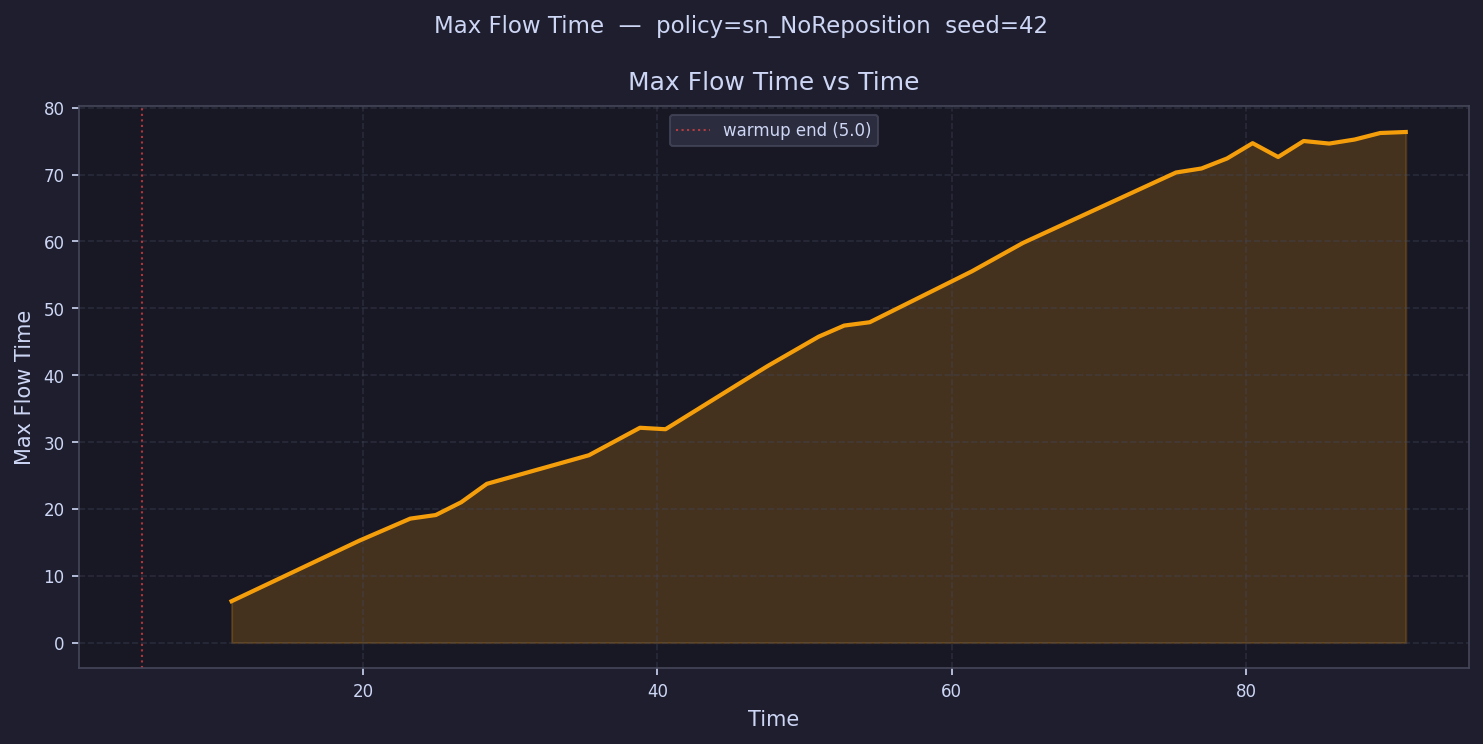

Data behind this chart, as committed beside it:
time, max_flow_time
5.867, 
7.601, 
9.335, 
11.07, 6.188
12.8, 
14.54, 
16.27, 
18.01, 
19.74, 15.23
21.47, 
23.21, 18.54
24.94, 19.08
26.68, 21
28.41, 23.74
30.14, 
31.88, 
33.61, 
35.35, 28.02
37.08, 
38.82, 32.13
40.55, 31.91
42.28, 
44.02, 
45.75, 39.02
47.49, 41.37
49.22, 
50.95, 45.76
52.69, 47.42
54.42, 47.92
56.16, 
57.89, 
59.63, 
61.36, 55.53
63.09, 
64.83, 59.78
66.56, 
68.3, 
70.03, 
71.76, 
73.5, 
75.23, 70.32
76.97, 70.92
78.7, 72.42
80.43, 74.71
82.17, 72.64
83.9, 75.03
85.64, 74.65
87.37, 75.25
89.11, 76.23
90.84, 76.38
